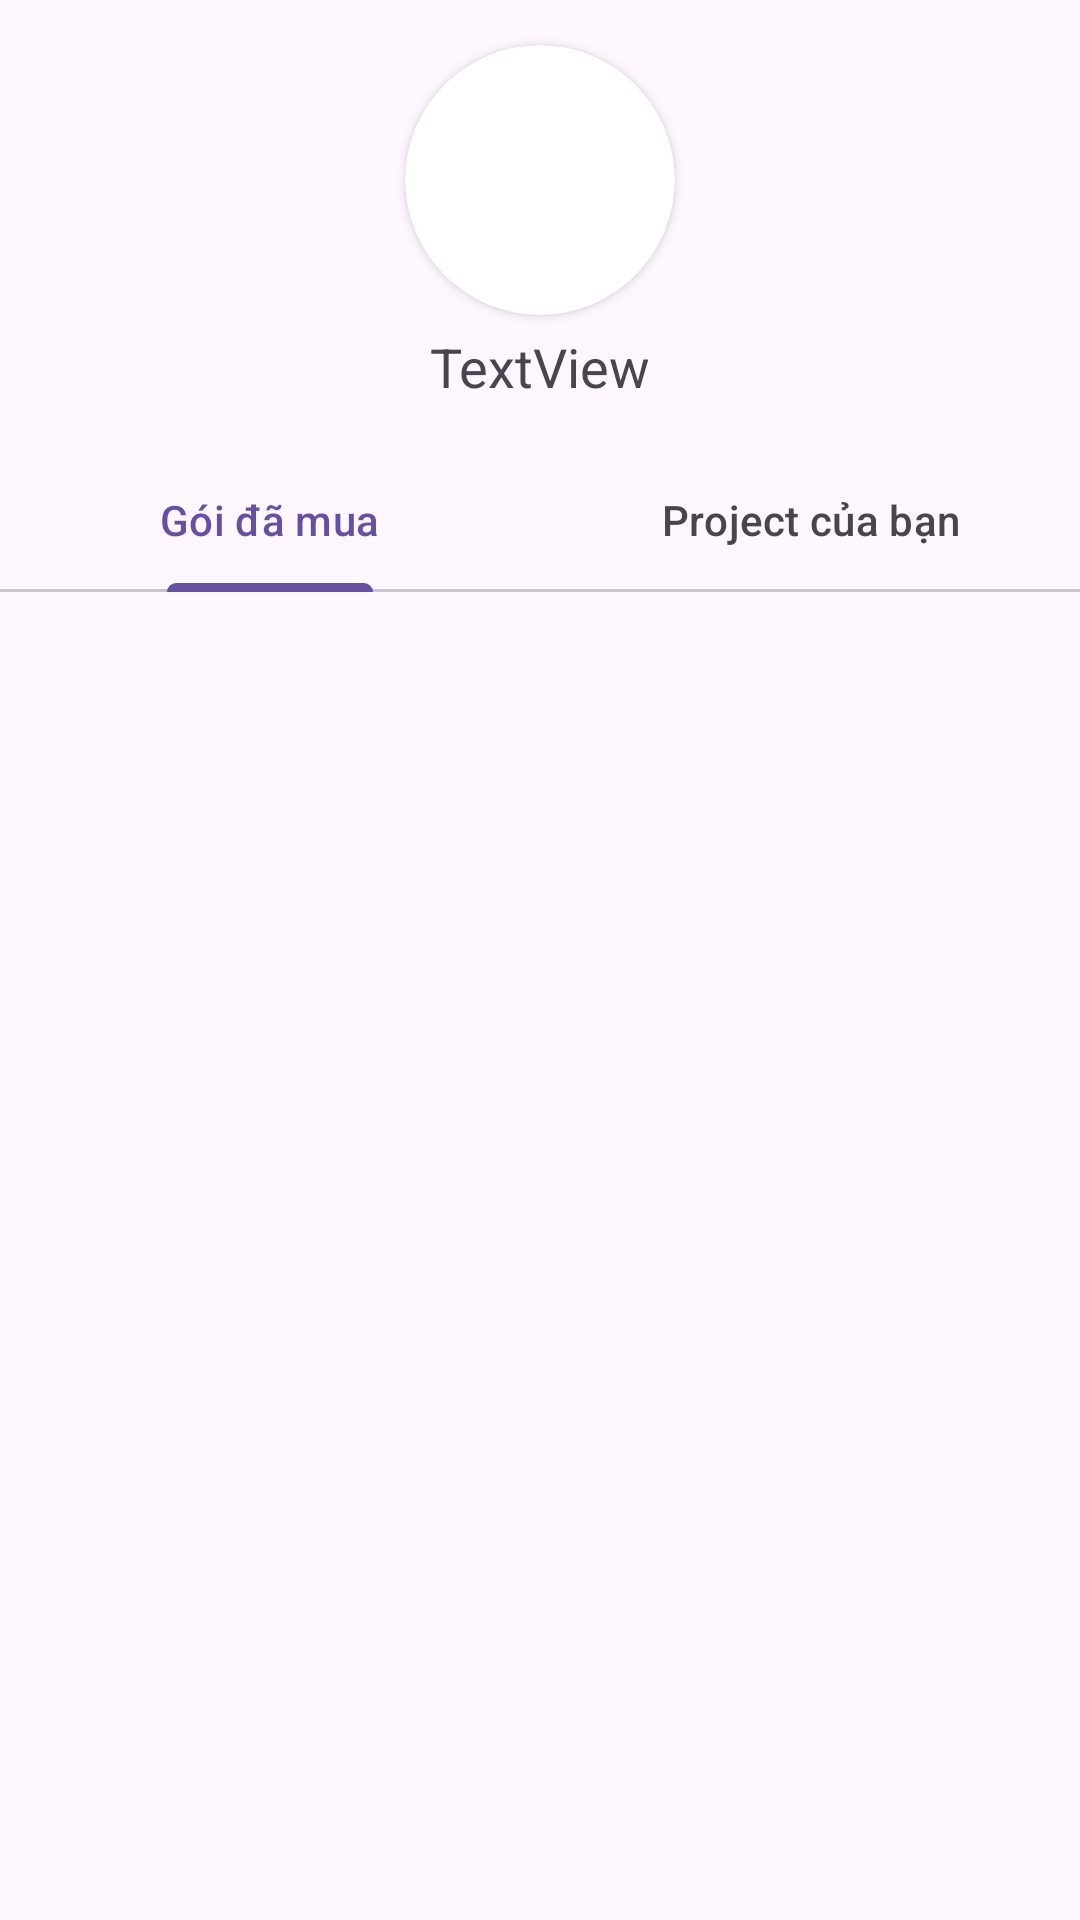

This screen was rendered from an Android layout file. Write that file and the resources it references.
<!-- AndroidManifest.xml: application theme Theme.AIForYou -->
<!-- res/layout/fragment_account.xml -->
<?xml version="1.0" encoding="utf-8"?>
<androidx.constraintlayout.widget.ConstraintLayout xmlns:android="http://schemas.android.com/apk/res/android"
    xmlns:app="http://schemas.android.com/apk/res-auto"
    xmlns:tools="http://schemas.android.com/tools"
    android:layout_width="match_parent"
    android:layout_height="match_parent">

    <TextView
        android:id="@+id/tenDnTxt"
        android:layout_width="wrap_content"
        android:layout_height="wrap_content"
        android:layout_marginTop="5dp"
        android:text="TextView"
        android:textSize="18sp"
        app:layout_constraintEnd_toEndOf="@+id/cardView2"
        app:layout_constraintStart_toStartOf="@+id/cardView2"
        app:layout_constraintTop_toBottomOf="@+id/cardView2" />

    <androidx.cardview.widget.CardView
        android:id="@+id/cardView2"
        android:layout_width="wrap_content"
        android:layout_height="wrap_content"
        android:layout_marginTop="15dp"
        app:cardCornerRadius="45dp"
        app:layout_constraintEnd_toEndOf="parent"
        app:layout_constraintStart_toStartOf="parent"
        app:layout_constraintTop_toTopOf="parent">

        <ImageView
            android:id="@+id/userImg"
            android:layout_width="90dp"
            android:layout_height="90dp"
            tools:srcCompat="@tools:sample/avatars" />
    </androidx.cardview.widget.CardView>

    <com.google.android.material.tabs.TabLayout
        android:id="@+id/colContainer"
        android:layout_width="0dp"
        android:layout_height="wrap_content"
        android:layout_marginTop="15dp"
        app:layout_constraintEnd_toEndOf="parent"
        app:layout_constraintStart_toStartOf="parent"
        app:layout_constraintTop_toBottomOf="@+id/tenDnTxt">

        <com.google.android.material.tabs.TabItem
            android:layout_width="wrap_content"
            android:layout_height="wrap_content"
            android:text="@string/your_purchase_text" />

        <com.google.android.material.tabs.TabItem
            android:layout_width="wrap_content"
            android:layout_height="wrap_content"
            android:text="@string/your_projects_text" />
    </com.google.android.material.tabs.TabLayout>

    <androidx.recyclerview.widget.RecyclerView
        android:id="@+id/detailsList"
        android:layout_width="0dp"
        android:layout_height="0dp"
        app:layout_constraintBottom_toBottomOf="parent"
        app:layout_constraintEnd_toEndOf="parent"
        app:layout_constraintStart_toStartOf="parent"
        app:layout_constraintTop_toBottomOf="@+id/colContainer" />

</androidx.constraintlayout.widget.ConstraintLayout>
<!-- resources referenced by this layout -->
<resources>
  <string name="your_projects_text">Project của bạn</string>
  <string name="your_purchase_text">Gói đã mua</string>
  <style name="Theme.AIForYou" parent="Theme.MaterialComponents.DayNight.DarkActionBar">
          
          <item name="colorPrimary">@color/purple_500</item>
          <item name="colorPrimaryVariant">@color/purple_700</item>
          <item name="colorOnPrimary">@color/white</item>
          
          <item name="colorSecondary">@color/teal_200</item>
          <item name="colorSecondaryVariant">@color/teal_700</item>
          <item name="colorOnSecondary">@color/black</item>
          
          <item name="android:statusBarColor">?attr/colorPrimaryVariant</item>
          
      </style>
  <color name="purple_500">#FF6200EE</color>
  <color name="purple_700">#FF3700B3</color>
  <color name="white">#FFFFFFFF</color>
  <color name="teal_200">#FF03DAC5</color>
  <color name="teal_700">#FF018786</color>
  <color name="black">#FF000000</color>
</resources>
